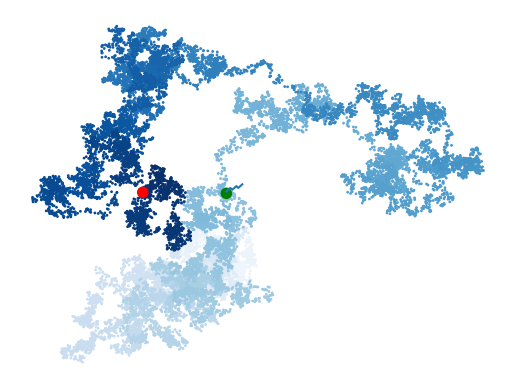

Source code (Python):
from numpy import *
from numpy.random import *
from matplotlib.pyplot import *

plot([1,2,3,2,3,4,3,4,5])
show()
#
# x = linspace(0, 4.*pi, 100)
# y = sin(x)
# plot(x, y)
# show()
#
# x = linspace(-10., 10., 200)
# x2 = linspace(-10., 10., 200)
# y = sin(x) * exp(-(x/5.0)**2)
# y2 = cos(x2) * exp(-(x2/2.0)**2)
# figure(1, figsize = (6,4) )
# plot(x, y, 'b-', label='theory')
# plot(x2, y2, 'ro', label="data")
# xlabel('x')
# legend(loc='upper right')
# axhline(color = 'gray', zorder=-1)
# axvline(color = 'gray', zorder=-1)
# ylim(-1.3, 1.3)
# savefig('WavyPulse.pdf')
# show()

num_points = 20000
x_values = zeros(num_points)
y_values = zeros(num_points)

for i in range(num_points - 1):
    x_values[i + 1] = x_values[i] + randn()
    y_values[i + 1] = y_values[i] + randn()

point_numbers = range(num_points)
scatter(x_values, y_values, s=1, c=point_numbers, cmap=cm.Blues)
# pierwszy i ostatni punkt
scatter(x_values[0], y_values[0], c='green', edgecolors='none', s=70)
scatter(x_values[-1], y_values[-1], c='red', edgecolors='none', s=70)
# ukrycie osi
axis('off')
show()
figure(dpi=128, figsize=(7, 4))